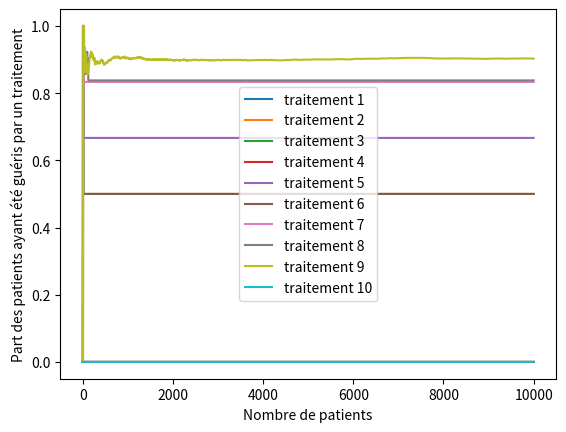

This chart was generated by the following Python code:
import numpy as np
import scipy.stats as stats
import matplotlib.pyplot as plt
import random as rd
import copy
import pylab

###VAR###

class Drug:
    def __init__(self, name, effectiveness):
        self.name = name
        self.effectiveness = effectiveness
        self.cured = 0
        self.patients = 0
    def give_cure(self):
        if rd.random()<self.effectiveness:
            self.cured+=1
        self.patients+=1


traitements = {'traitement 1': 0.1, 'traitement 2' : 0.2, 'traitement 3' : 0.3, 'traitement 4' : 0.4, 'traitement 5' : 0.5,
        'traitement 6' : 0.6, 'traitement 7' : 0.7,'traitement 8' : 0.8, 'traitement 9' : 0.9, 'traitement 10' :0.1}
drugs = []
for drug in traitements.keys():
    drugs.append(Drug(drug,traitements[drug]))

history = []
N = 10000
K = len(drugs)



def affichage_proba(plt):
    x = range(1,len(history)+1)
    for drug in range(len(drugs)):
        #Pourcentage de guerrison si patients>0 sinon 0 pour tout n nombre de patients traités
        y = [ history[n][drug].cured/history[n][drug].patients\
                if history[n][drug].patients>0\
                else 0\
                for n in range(len(history))]
        plt.plot(x,y,label=drugs[drug].name)
        plt.ylabel("Part des patients ayant été guéris par un traitement")
        plt.xlabel("Nombre de patients")
        plt.legend(loc="center")

for drug in drugs:
    drug.give_cure()
    history.append(copy.deepcopy(drugs))

for n in range(K+1,N+1):
    drug = sorted(drugs, key=lambda d: d.cured/d.patients, reverse=True)[0]
    drug.give_cure()
    history.append(copy.deepcopy(drugs))




###AFFICHAGE###

affichage_proba(plt)

###GRAPH###
#plt.xlim(-1, 10)


plt.savefig('strategie2_v1_1.pdf')
